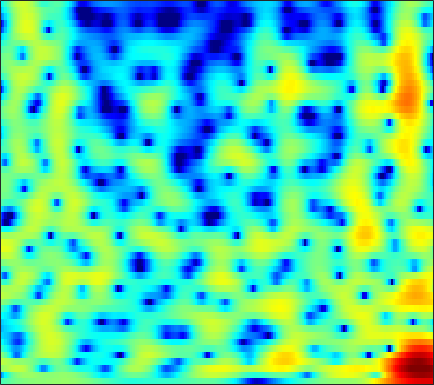

Values plotted in this chart, from the file beside it:
-2.6795, -2.4196, -2.0668, -1.7268, -1.4779, -1.1633, -0.87114, -0.67472, -0.44721, -0.25122, -0.088209, 0.0082189, 0.11568, 0.1949, 0.24489, 0.30125, 0.34866, 0.37803, 0.41647, 0.45623, 0.50178, 0.53916, 0.59185, 0.65005
-10.84, -8.241, -5.693, -3.808, -2.7, -1.526, -0.6256, -0.09964, 0.4362, 0.8066, 1.038, 1.132, 1.17, 1.125, 1.049, 0.9042, 0.7408, 0.6165, 0.4674, 0.3572, 0.2971, 0.287, 0.3183, 0.39
0.7497, 1.02, 1.443, 1.877, 2.175, 2.503, 2.733, 2.834, 2.856, 2.732, 2.452, 2.125, 1.512, 0.6616, -0.1641, -1.564, -3.418, -5.172, -8.007, -10.72, -10.6, -8.718, -6.094, -4.073
2.842, 2.568, 2.196, 1.832, 1.565, 1.24, 0.97, 0.8209, 0.6812, 0.591, 0.522, 0.452, 0.2949, 0.02442, -0.2635, -0.7659, -1.38, -1.867, -2.433, -2.751, -2.682, -2.395, -1.806, -1.187
0.5493, -0.3005, -1.652, -3.342, -4.901, -7.471, -10.54, -12.33, -11.62, -8.743, -6.094, -4.499, -2.808, -1.496, -0.709, 0.1407, 0.8079, 1.215, 1.667, 2.027, 2.314, 2.484, 2.64, 2.706
-2.665, -3.491, -4.733, -6.141, -7.257, -8.69, -9.81, -10.22, -9.97, -8.923, -7.444, -6.212, -4.578, -3.043, -1.996, -0.754, 0.3027, 0.9765, 1.738, 2.36, 2.844, 3.114, 3.346, 3.434
-5.188, -5.867, -6.948, -8.256, -9.391, -11.11, -12.97, -14.19, -14.7, -13.27, -10.8, -8.87, -6.481, -4.383, -3.003, -1.407, -0.0616, 0.7891, 1.737, 2.485, 3.05, 3.366, 3.642, 3.764
-7.238, -7.403, -7.811, -8.46, -9.158, -10.3, -11.59, -12.43, -12.76, -11.6, -9.42, -7.63, -5.388, -3.428, -2.16, -0.7068, 0.5014, 1.274, 2.132, 2.792, 3.253, 3.479, 3.632, 3.631
-8.999, -8.247, -7.485, -6.96, -6.659, -6.313, -5.958, -5.635, -5.086, -4.373, -3.505, -2.765, -1.725, -0.6923, 0.0455, 0.9611, 1.758, 2.265, 2.809, 3.189, 3.396, 3.434, 3.317, 3.011
-8.024, -7.331, -6.648, -6.149, -5.826, -5.423, -4.962, -4.553, -3.89, -3.063, -2.127, -1.391, -0.4209, 0.5028, 1.149, 1.939, 2.619, 3.032, 3.433, 3.656, 3.695, 3.597, 3.272, 2.696
-5.526, -5.648, -6.09, -6.88, -7.665, -8.834, -9.727, -9.659, -8.367, -6.361, -4.346, -2.983, -1.417, -0.1147, 0.7184, 1.651, 2.398, 2.847, 3.293, 3.576, 3.691, 3.664, 3.464, 3.059
-2.771, -3.253, -4.234, -5.69, -7.169, -9.816, -12.83, -13.66, -11.15, -7.843, -5.274, -3.801, -2.276, -1.089, -0.3725, 0.3903, 0.9764, 1.347, 1.793, 2.192, 2.511, 2.687, 2.836, 2.884
0.6147, 0.3085, -0.1882, -0.773, -1.251, -1.825, -2.267, -2.432, -2.435, -2.254, -2.03, -1.891, -1.8, -1.842, -1.965, -2.174, -2.309, -2.277, -1.968, -1.38, -0.6025, 0.02142, 0.8139, 1.482
2.681, 2.484, 2.214, 1.946, 1.75, 1.483, 1.226, 1.026, 0.7095, 0.2935, -0.2695, -0.8149, -1.809, -3.251, -4.742, -7.42, -11.19, -14.42, -13.75, -9.381, -6.091, -4.228, -2.278, -0.7689
2.065, 1.853, 1.685, 1.665, 1.73, 1.854, 1.941, 1.953, 1.853, 1.566, 1.056, 0.4859, -0.5479, -1.915, -3.183, -5.192, -7.266, -8.433, -8.873, -8.139, -6.893, -5.856, -4.448, -2.971
-2.428, -3.288, -3.467, -2.432, -1.304, 0.1675, 1.359, 2.011, 2.592, 2.859, 2.815, 2.584, 2.05, 1.292, 0.5597, -0.6145, -1.929, -3.012, -4.702, -6.845, -9.549, -11.67, -11.55, -7.743
-8.061, -11.49, -12.84, -7.806, -4.735, -1.875, 0.0656, 1.096, 2.042, 2.601, 2.838, 2.85, 2.653, 2.223, 1.783, 1.039, 0.06744, -0.8151, -2.174, -3.804, -5.595, -6.583, -6.582, -4.93
-3.25, -3.139, -2.784, -2.143, -1.536, -0.6855, 0.0588, 0.5289, 0.9856, 1.243, 1.338, 1.325, 1.202, 0.9698, 0.7666, 0.4615, 0.06988, -0.2343, -0.6151, -0.9838, -1.25, -1.302, -1.185, -0.8875
-0.3103, -0.008092, 0.3177, 0.5682, 0.7065, 0.8274, 0.84, 0.7686, 0.5665, 0.2636, -0.09596, -0.3803, -0.7023, -0.8947, -0.9646, -0.9533, -0.8184, -0.6907, -0.5377, -0.3669, -0.1983, -0.09529, 0.04722, 0.1874
2.593, 2.743, 2.833, 2.786, 2.652, 2.314, 1.785, 1.234, 0.265, -0.9796, -2.499, -3.744, -5.182, -5.701, -5.339, -4.25, -2.98, -2.14, -1.265, -0.605, -0.134, 0.08578, 0.2612, 0.3503
4.315, 4.341, 4.27, 4.063, 3.804, 3.287, 2.53, 1.78, 0.4521, -1.413, -4.053, -6.871, -12.87, -17.17, -12.02, -7.164, -4.416, -3.12, -1.953, -1.289, -0.969, -0.8397, -0.7853, -0.8354
3.905, 3.882, 3.792, 3.625, 3.449, 3.139, 2.713, 2.288, 1.578, 0.7019, -0.2789, -1.043, -1.901, -2.304, -2.335, -2.079, -1.79, -1.72, -1.855, -2.344, -3.174, -3.869, -4.665, -4.957
1.592, 1.465, 1.348, 1.339, 1.392, 1.529, 1.699, 1.826, 1.941, 2.005, 1.987, 1.953, 1.873, 1.731, 1.617, 1.345, 0.8806, 0.3826, -0.6861, -2.33, -4.872, -7.921, -15.56, -22.6
-4.347, -5.056, -5.581, -5.41, -4.861, -3.804, -2.594, -1.669, -0.5095, 0.4968, 1.329, 1.841, 2.357, 2.67, 2.78, 2.741, 2.482, 2.126, 1.421, 0.4606, -0.7076, -1.615, -2.566, -2.847
-13.98, -18.32, -26.43, -21.52, -17.18, -13.13, -9.833, -7.686, -5.126, -3.009, -1.274, -0.2246, 0.8766, 1.707, 2.125, 2.478, 2.611, 2.555, 2.366, 2.031, 1.638, 1.345, 0.9962, 0.8178
-13.08, -15.8, -19.54, -23.75, -28.14, -23.32, -15.5, -11.57, -7.624, -4.68, -2.422, -1.079, 0.34, 1.41, 2.013, 2.58, 2.9, 2.994, 2.954, 2.739, 2.393, 2.076, 1.606, 1.16
-6.68, -7.916, -9.619, -10.98, -11.39, -10.62, -8.632, -6.903, -4.67, -2.705, -1.024, 0.03429, 1.252, 2.2, 2.777, 3.346, 3.675, 3.785, 3.684, 3.336, 2.691, 2.013, 0.8445, -0.6438
-1.927, -2.347, -2.845, -3.192, -3.303, -3.236, -2.891, -2.496, -1.876, -1.164, -0.4054, 0.203, 1.011, 1.811, 2.349, 2.951, 3.382, 3.547, 3.546, 3.224, 2.53, 1.698, 0.06231, -2.448
-0.4857, -0.5724, -0.7524, -1.033, -1.292, -1.689, -2.166, -2.557, -3.086, -3.521, -3.665, -3.398, -2.611, -1.456, -0.5458, 0.553, 1.461, 1.936, 2.357, 2.465, 2.308, 1.991, 1.37, 0.5727
-0.2865, -0.2233, -0.3389, -0.6647, -1.065, -1.834, -2.97, -4.158, -6.376, -9.809, -15.25, -17.01, -10.98, -6.514, -4.214, -1.999, -0.4485, 0.4068, 1.221, 1.747, 2.05, 2.17, 2.219, 2.203
-0.2454, -0.1709, -0.2448, -0.4899, -0.8013, -1.421, -2.297, -3.154, -4.615, -6.295, -7.678, -7.823, -6.689, -4.838, -3.544, -2.069, -0.9754, -0.3173, 0.3277, 0.8262, 1.202, 1.454, 1.75, 2.027
-0.3816, -0.3955, -0.4026, -0.4257, -0.4557, -0.5374, -0.6933, -0.8608, -1.117, -1.376, -1.535, -1.565, -1.442, -1.231, -1.043, -0.8699, -0.7914, -0.8233, -0.9033, -0.9646, -0.8635, -0.6458, -0.1408, 0.5032
-1.784, -2.096, -2.109, -1.673, -1.142, -0.3662, 0.3307, 0.7498, 1.168, 1.409, 1.513, 1.48, 1.357, 1.054, 0.731, 0.06938, -0.842, -1.805, -3.418, -5.426, -6.92, -6.731, -4.71, -2.299
-7.403, -10.78, -12.3, -7.606, -4.62, -1.776, 0.1375, 1.159, 2.071, 2.593, 2.781, 2.741, 2.45, 1.925, 1.362, 0.4015, -0.8892, -2.118, -4.337, -7.502, -11.17, -10.91, -6.588, -2.939
-5.76, -6.933, -7.068, -5.285, -3.539, -1.466, 0.1309, 1.016, 1.791, 2.163, 2.156, 1.944, 1.358, 0.5401, -0.2116, -1.238, -2.207, -2.75, -3.242, -3.353, -3.04, -2.492, -1.404, -0.157
-2.738, -2.533, -2.029, -1.276, -0.6161, 0.259, 1.01, 1.423, 1.74, 1.723, 1.345, 0.7775, -0.3577, -2.039, -3.672, -6.349, -8.715, -8.995, -7.082, -4.702, -2.673, -1.405, 0.0112, 1.16
-4.186, -3.26, -2.081, -1.012, -0.3086, 0.4803, 1.06, 1.333, 1.469, 1.307, 0.8109, 0.182, -1.028, -2.805, -4.593, -7.76, -11.26, -11.41, -8.033, -4.764, -2.302, -0.8933, 0.5805, 1.665
-8.007, -5.946, -3.854, -2.288, -1.376, -0.4539, 0.1766, 0.4799, 0.6515, 0.586, 0.2882, -0.05861, -0.6993, -1.455, -2.04, -2.725, -3.061, -3.013, -2.484, -1.608, -0.6172, 0.1308, 1.006, 1.727
-7.133, -5.579, -3.844, -2.478, -1.673, -0.8618, -0.3239, -0.07641, 0.06241, 0.01085, -0.1897, -0.4132, -0.7643, -1.107, -1.323, -1.488, -1.471, -1.326, -0.9666, -0.4515, 0.153, 0.6228, 1.216, 1.726
-3.825, -3.047, -2.066, -1.24, -0.7372, -0.2413, 0.03621, 0.09067, -0.01875, -0.3133, -0.7604, -1.169, -1.725, -2.209, -2.472, -2.587, -2.435, -2.128, -1.554, -0.829, -0.04277, 0.5248, 1.24, 1.824
-1.589, -1.018, -0.3178, 0.2501, 0.568, 0.8045, 0.8116, 0.6431, 0.159, -0.6253, -1.714, -2.727, -4.254, -5.814, -6.749, -7.233, -6.683, -5.756, -4.259, -2.696, -1.219, -0.2184, 0.9574, 1.904
-1.282, -0.6079, 0.1774, 0.8175, 1.155, 1.379, 1.301, 1.028, 0.3211, -0.8521, -2.582, -4.352, -7.554, -12.47, -18.62, -28.97, -16.3, -12.47, -8.85, -5.951, -3.423, -1.759, 0.09686, 1.591
-3.308, -2.273, -1.034, 0.0111, 0.6207, 1.178, 1.378, 1.266, 0.7514, -0.228, -1.738, -3.244, -5.766, -8.808, -11.21, -14.24, -16.79, -17.76, -14.75, -9.819, -5.744, -3.352, -0.8358, 1.059
-7.775, -6.036, -3.808, -1.907, -0.7329, 0.4469, 1.197, 1.462, 1.437, 0.9922, 0.1366, -0.7352, -2.263, -4.138, -5.754, -8.252, -10.95, -12.16, -10.86, -7.697, -4.722, -2.825, -0.7873, 0.8229
-16.27, -11.46, -6.942, -3.795, -2.015, -0.259, 0.9391, 1.533, 1.956, 2.006, 1.738, 1.342, 0.611, -0.2903, -1.034, -2, -2.797, -3.173, -3.272, -2.968, -2.374, -1.827, -0.9964, -0.1185
-10.15, -7.986, -5.153, -2.775, -1.314, 0.2437, 1.383, 2.009, 2.568, 2.844, 2.869, 2.733, 2.405, 1.918, 1.46, 0.7704, 0.01624, -0.6035, -1.476, -2.381, -3.266, -3.817, -4.061, -3.571
-3.839, -2.973, -1.74, -0.534, 0.2823, 1.216, 1.963, 2.393, 2.807, 3.056, 3.148, 3.134, 2.983, 2.677, 2.345, 1.731, 0.8758, 0.03521, -1.459, -3.588, -6.809, -10.58, -19.55, -13.7
-1.438, -0.8799, -0.1849, 0.4352, 0.825, 1.235, 1.524, 1.668, 1.794, 1.889, 1.988, 2.072, 2.152, 2.164, 2.095, 1.836, 1.334, 0.7748, -0.2607, -1.665, -3.392, -4.715, -5.889, -5.67
-0.8773, -0.4077, 0.05762, 0.3172, 0.3743, 0.246, -0.1097, -0.4822, -1.014, -1.369, -1.296, -0.9307, -0.1837, 0.6218, 1.139, 1.622, 1.839, 1.831, 1.619, 1.231, 0.7434, 0.383, -0.0085, -0.2495
-1.293, -0.8047, -0.391, -0.2993, -0.4699, -1.084, -2.273, -3.673, -6.51, -10.68, -11.74, -8.301, -4.217, -1.478, -0.04514, 1.297, 2.155, 2.545, 2.81, 2.856, 2.749, 2.597, 2.325, 1.99
-2.618, -2.021, -1.45, -1.163, -1.173, -1.526, -2.334, -3.302, -5.058, -6.844, -6.957, -5.535, -3.071, -0.9649, 0.254, 1.442, 2.218, 2.583, 2.835, 2.881, 2.78, 2.633, 2.366, 2.021
-4.552, -3.766, -2.831, -2.046, -1.581, -1.146, -0.9112, -0.833, -0.7757, -0.6489, -0.33, 0.04647, 0.6808, 1.316, 1.718, 2.086, 2.226, 2.194, 1.987, 1.645, 1.24, 0.9444, 0.608, 0.345
-7.5, -6.335, -4.713, -3.156, -2.087, -0.8433, 0.1785, 0.819, 1.523, 2.085, 2.529, 2.796, 3.039, 3.126, 3.063, 2.778, 2.227, 1.619, 0.5535, -0.7496, -2.113, -2.947, -3.474, -3.258
-14.42, -11.6, -7.999, -5.005, -3.13, -1.074, 0.5701, 1.566, 2.621, 3.404, 3.939, 4.186, 4.299, 4.16, 3.871, 3.207, 2.17, 1.083, -0.9045, -3.8, -8.344, -14.18, -18.69, -10.18
-18.58, -14.21, -9.543, -6.005, -3.876, -1.559, 0.2717, 1.376, 2.537, 3.382, 3.941, 4.174, 4.253, 4.065, 3.745, 3.067, 2.08, 1.123, -0.4601, -2.388, -4.497, -5.859, -6.597, -5.951
-11.07, -9.374, -7.012, -4.74, -3.188, -1.351, 0.187, 1.146, 2.174, 2.923, 3.402, 3.593, 3.634, 3.439, 3.15, 2.591, 1.856, 1.214, 0.2836, -0.6583, -1.51, -2.026, -2.496, -2.729
-7.656, -6.372, -4.67, -3.026, -1.872, -0.4778, 0.7238, 1.483, 2.297, 2.87, 3.199, 3.293, 3.212, 2.915, 2.561, 1.95, 1.226, 0.6497, -0.1028, -0.7653, -1.281, -1.561, -1.809, -1.965
-5.599, -4.471, -2.987, -1.568, -0.5761, 0.6137, 1.624, 2.251, 2.893, 3.3, 3.467, 3.424, 3.139, 2.593, 2.014, 1.029, -0.1491, -1.095, -2.279, -3.121, -3.417, -3.298, -2.881, -2.399
